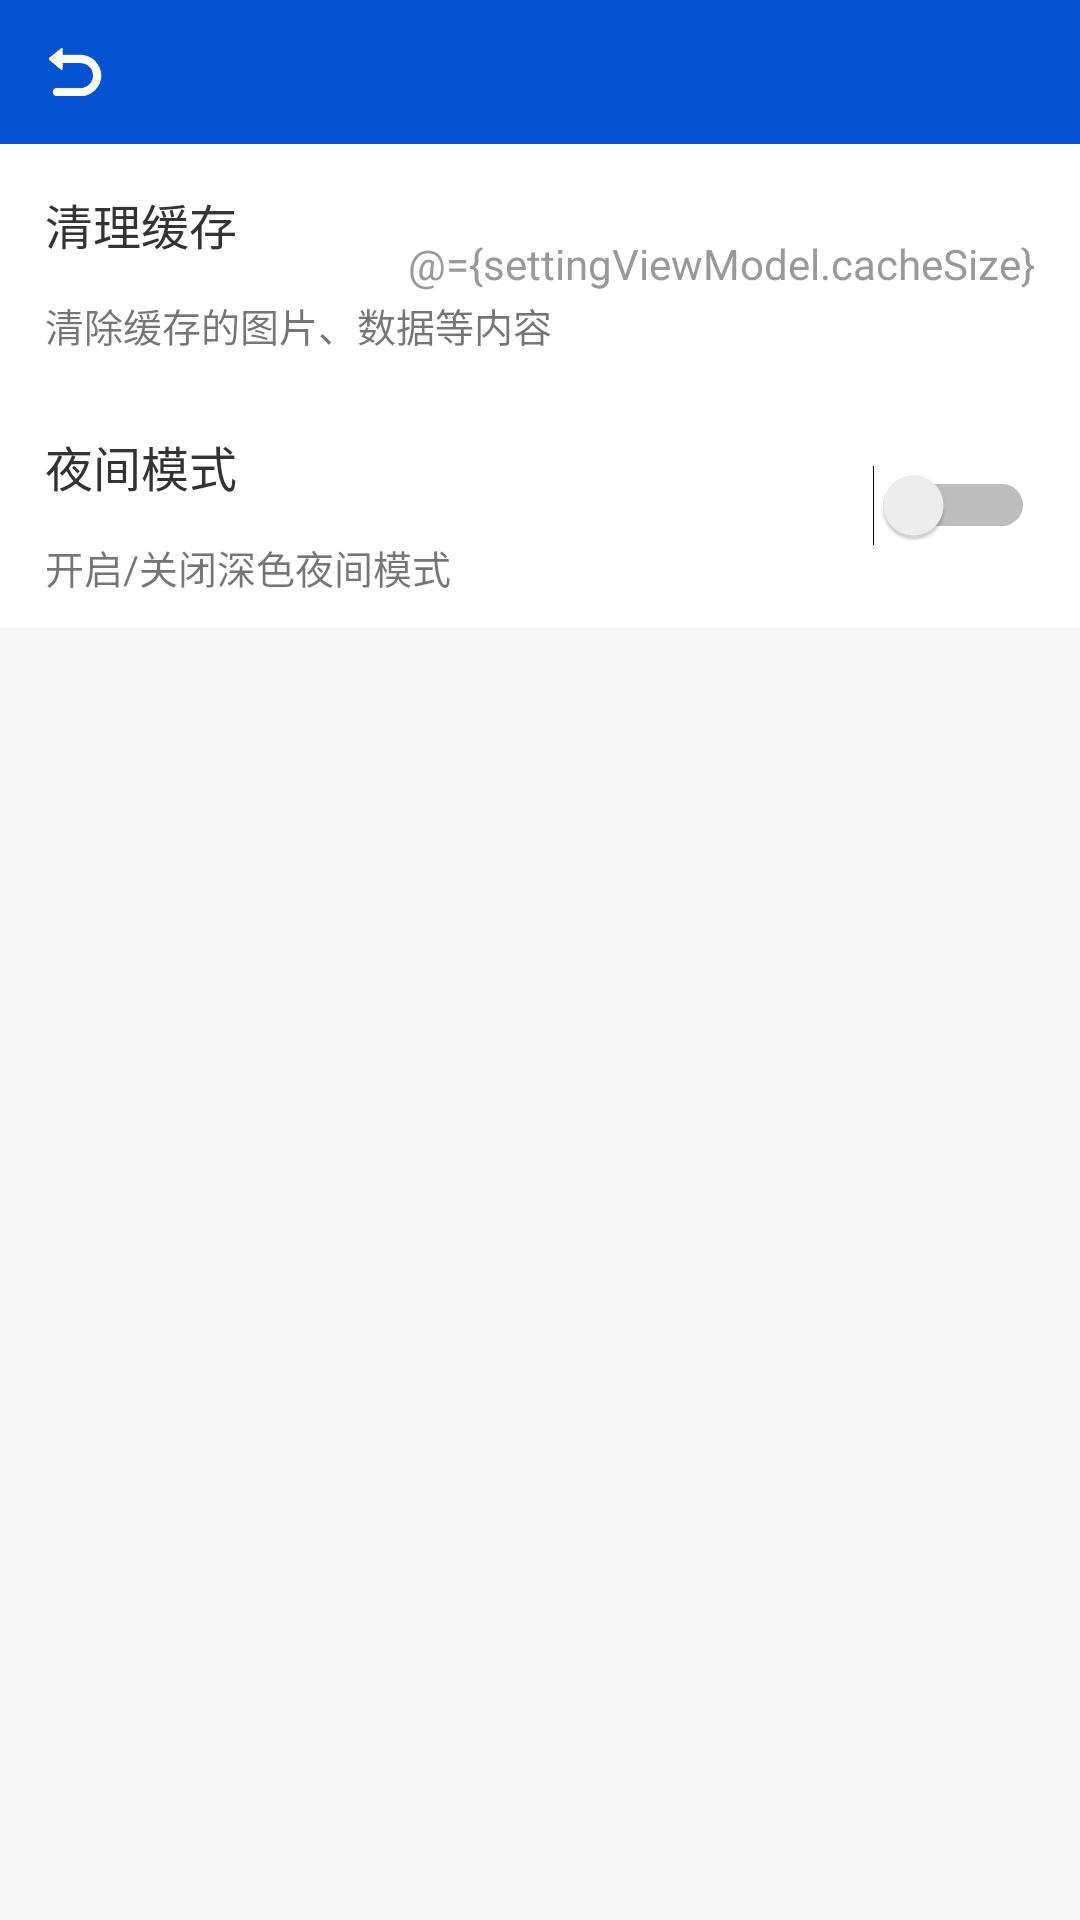

The Android layout XML behind this screen, and the referenced resources:
<!-- AndroidManifest.xml: application theme AppTheme -->
<!-- res/layout/fragment_setting.xml -->
<?xml version="1.0" encoding="utf-8"?>
<layout xmlns:android="http://schemas.android.com/apk/res/android">

    <data>

        <variable
            name="settingViewModel"
            type="com.dwyaneq.playandroidkotlin.module.setting.SettingViewModel" />
    </data>

    <LinearLayout
        android:layout_width="match_parent"
        android:layout_height="match_parent"
        android:background="@color/common_bg_color"
        android:orientation="vertical">

        <include layout="@layout/common_toolbar" />

        <RelativeLayout
            android:id="@+id/rl_clean_cache"
            android:layout_width="match_parent"
            android:layout_height="80dp"
            android:background="@color/common_item_bg_color"
            android:orientation="horizontal">

            <TextView
                android:layout_width="wrap_content"
                android:layout_height="wrap_content"
                android:layout_marginLeft="15dp"
                android:layout_marginTop="15dp"
                android:text="@string/setting_clean_cache"
                android:textColor="@color/common_txt333_color"
                android:textSize="16sp" />

            <TextView
                android:layout_width="wrap_content"
                android:layout_height="wrap_content"
                android:layout_alignParentBottom="true"
                android:layout_marginLeft="15dp"
                android:layout_marginBottom="10dp"
                android:text="@string/setting_clean_cache_desc"
                android:textSize="13sp" />

            <TextView
                android:id="@+id/tv_cache_size"
                android:layout_width="wrap_content"
                android:layout_height="wrap_content"
                android:layout_alignParentEnd="true"
                android:layout_alignParentRight="true"
                android:layout_centerVertical="true"
                android:layout_marginRight="15dp"
                android:text="@={settingViewModel.cacheSize}"
                android:textColor="@color/common_txt999_color"
                android:textSize="14sp" />

        </RelativeLayout>

        <View
            android:layout_width="match_parent"
            android:layout_height="0.75dp"
            android:background="@color/common_divider_color" />

        <RelativeLayout
            android:layout_width="match_parent"
            android:layout_height="80dp"
            android:background="@color/common_item_bg_color"
            android:orientation="horizontal">

            <TextView
                android:layout_width="wrap_content"
                android:layout_height="wrap_content"
                android:layout_marginLeft="15dp"
                android:layout_marginTop="15dp"
                android:text="@string/setting_night_mode"
                android:textColor="@color/common_txt333_color"
                android:textSize="16sp" />

            <TextView
                android:layout_width="wrap_content"
                android:layout_height="wrap_content"
                android:layout_alignParentBottom="true"
                android:layout_marginLeft="15dp"
                android:layout_marginBottom="10dp"
                android:text="@string/setting_night_mode_tips"
                android:textSize="13sp" />

            <Switch
                android:id="@+id/switch_night_mode"
                android:layout_width="wrap_content"
                android:layout_height="wrap_content"
                android:layout_alignParentEnd="true"
                android:layout_alignParentRight="true"
                android:layout_centerVertical="true"
                android:layout_marginRight="15dp" />

        </RelativeLayout>

        <View
            android:layout_width="match_parent"
            android:layout_height="0.75dp"
            android:background="@color/common_divider_color" />

    </LinearLayout>
</layout>
<!-- res/layout/common_toolbar.xml (included above) -->
<?xml version="1.0" encoding="utf-8"?>
<androidx.appcompat.widget.Toolbar xmlns:android="http://schemas.android.com/apk/res/android"
    xmlns:app="http://schemas.android.com/apk/res-auto"
    android:id="@+id/common_toolbar"
    android:layout_width="match_parent"
    android:layout_height="48dp"
    android:background="@color/colorPrimary"
    android:minHeight="?attr/actionBarSize"
    android:orientation="vertical"
    android:theme="@style/Theme.ToolBar.Menu"
    app:contentInsetStart="0dp">

    <RelativeLayout
        android:layout_width="match_parent"
        android:layout_height="match_parent"
        android:layout_alignParentBottom="true">

        <TextView
            android:id="@+id/tv_title"
            android:layout_width="240dp"
            android:layout_height="match_parent"
            android:layout_centerInParent="true"
            android:ellipsize="middle"
            android:gravity="center"
            android:singleLine="true"
            android:textColor="@color/common_white_txt_color"
            android:textSize="17.8sp" />


        <LinearLayout
            android:id="@+id/lly_back"
            android:layout_width="50dp"
            android:layout_height="match_parent"
            android:layout_gravity="left|center_vertical"
            android:gravity="center"
            android:orientation="vertical">

            <ImageView
                android:layout_width="24dp"
                android:layout_height="24dp"
                android:src="@drawable/ic_back_arrow" />

        </LinearLayout>

        <LinearLayout
            android:id="@+id/ll_btn"
            android:layout_width="50dp"
            android:layout_height="match_parent"
            android:layout_alignParentEnd="true"
            android:layout_alignParentRight="true"
            android:layout_centerVertical="true"
            android:gravity="center"
            android:orientation="horizontal"
            android:visibility="gone">

            <ImageView
                android:id="@+id/iv_right_btn"
                android:layout_width="24dp"
                android:layout_height="24dp" />

        </LinearLayout>

    </RelativeLayout>


</androidx.appcompat.widget.Toolbar>
<!-- resources referenced by this layout -->
<resources>
  <color name="colorPrimary">#0452CF</color>
  <color name="common_bg_color">#f6f6f6</color>
  <color name="common_divider_color">#fdfdfd</color>
  <color name="common_item_bg_color">@color/white</color>
  <color name="common_txt333_color">#333333</color>
  <color name="common_txt999_color">#999999</color>
  <color name="common_white_txt_color">#fff</color>
  <!-- drawable ic_back_arrow: png bitmap (drawable-xxhdpi, 2306 bytes) -->
  <string name="setting_clean_cache">清理缓存</string>
  <string name="setting_clean_cache_desc">清除缓存的图片、数据等内容</string>
  <string name="setting_night_mode">夜间模式</string>
  <string name="setting_night_mode_tips">开启/关闭深色夜间模式</string>
  <style name="Theme.ToolBar.Menu" parent="ThemeOverlay.AppCompat.Dark.ActionBar">
          
          <item name="android:colorBackground">@color/white</item>
          
          <item name="android:textColor">@color/white</item>
          
          <item name="android:textSize">16sp</item>
          
          
          
          
          
          
          
      </style>
  <style name="AppTheme" parent="Theme.AppCompat.DayNight.NoActionBar">
          
          <item name="colorPrimary">@color/colorPrimary</item>
          <item name="colorPrimaryDark">@color/colorPrimaryDark</item>
          <item name="colorAccent">@color/colorAccent</item>
      </style>
  <color name="white">#fff</color>
  <color name="colorPrimaryDark">#0452CF</color>
  <color name="colorAccent">#0452CF</color>
</resources>
